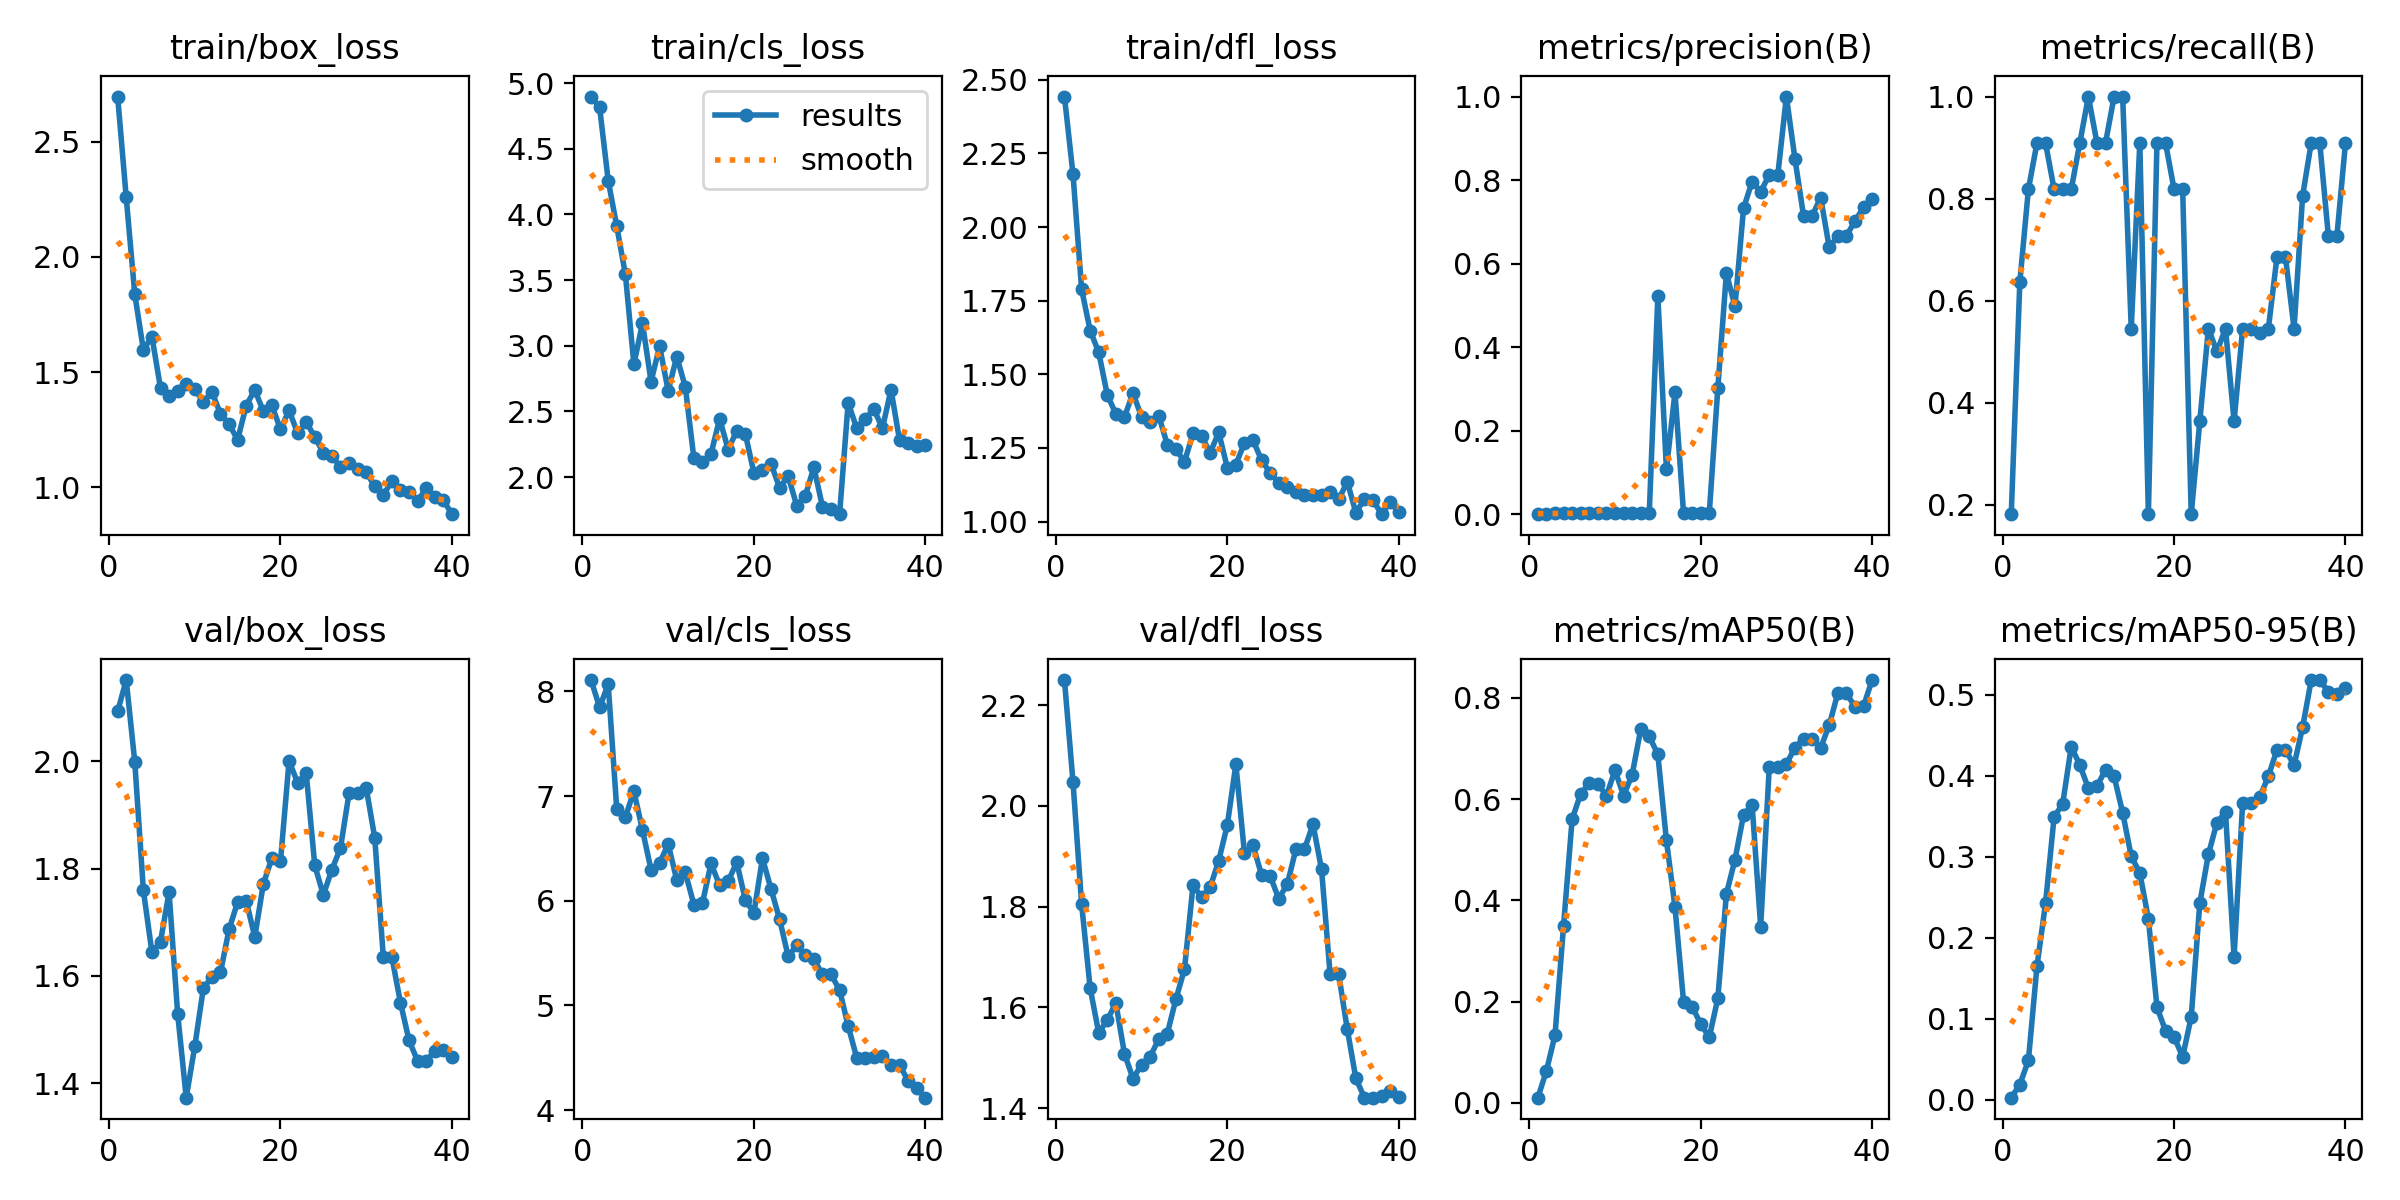

The table this chart was drawn from, first rows:
epoch, time, train/box_loss, train/cls_loss, train/dfl_loss, metrics/precision(B), metrics/recall(B), metrics/mAP50(B), metrics/mAP50-95(B), val/box_loss, val/cls_loss, val/dfl_loss, lr/pg0, lr/pg1, lr/pg2
1, 36.31, 2.697, 4.898, 2.443, 0.00051, 0.1818, 0.01027, 0.00233, 2.093, 8.108, 2.25, 4e-05, 4e-05, 4e-05
2, 63.23, 2.258, 4.815, 2.178, 0.00179, 0.6364, 0.0633, 0.01849, 2.152, 7.847, 2.046, 9.7525e-05, 9.7525e-05, 9.7525e-05
3, 89.11, 1.838, 4.258, 1.789, 0.00231, 0.8182, 0.1336, 0.0483, 1.998, 8.069, 1.806, 0.0001521, 0.0001521, 0.0001521
4, 115.4, 1.597, 3.91, 1.649, 0.00256, 0.9091, 0.3502, 0.1645, 1.76, 6.873, 1.638, 0.0002037, 0.0002037, 0.0002037
5, 141.2, 1.654, 3.546, 1.575, 0.00256, 0.9091, 0.5604, 0.2426, 1.644, 6.797, 1.549, 0.0002523, 0.0002523, 0.0002523
6, 166.9, 1.43, 2.859, 1.43, 0.00231, 0.8182, 0.6108, 0.3491, 1.664, 7.045, 1.575, 0.0002979, 0.0002979, 0.0002979
7, 193.2, 1.395, 3.171, 1.366, 0.00231, 0.8182, 0.6314, 0.3651, 1.756, 6.675, 1.608, 0.0003406, 0.0003406, 0.0003406
8, 224.7, 1.419, 2.727, 1.355, 0.00231, 0.8182, 0.6304, 0.4361, 1.53, 6.296, 1.508, 0.0003803, 0.0003803, 0.0003803
9, 257.4, 1.447, 2.997, 1.436, 0.00256, 0.9091, 0.6065, 0.4133, 1.373, 6.361, 1.459, 0.000417, 0.000417, 0.000417
10, 289.5, 1.425, 2.657, 1.355, 0.00282, 1, 0.657, 0.3845, 1.469, 6.541, 1.487, 0.0004508, 0.0004508, 0.0004508
11, 321.4, 1.371, 2.918, 1.339, 0.00256, 0.9091, 0.6071, 0.3871, 1.577, 6.198, 1.502, 0.0004816, 0.0004816, 0.0004816
12, 352.5, 1.413, 2.686, 1.359, 0.00256, 0.9091, 0.648, 0.4075, 1.598, 6.27, 1.537, 0.0005094, 0.0005094, 0.0005094
13, 384.2, 1.319, 2.142, 1.262, 0.00288, 1, 0.7377, 0.3993, 1.607, 5.963, 1.548, 0.0005343, 0.0005343, 0.0005343
14, 415.2, 1.274, 2.115, 1.248, 0.00282, 1, 0.7243, 0.3544, 1.687, 5.979, 1.616, 0.0005562, 0.0005562, 0.0005562
15, 447, 1.206, 2.178, 1.202, 0.523, 0.5454, 0.6882, 0.3005, 1.738, 6.356, 1.675, 0.0005751, 0.0005751, 0.0005751
16, 478.8, 1.354, 2.444, 1.299, 0.1076, 0.9091, 0.5188, 0.2801, 1.74, 6.148, 1.842, 0.000591, 0.000591, 0.000591
17, 510.8, 1.423, 2.21, 1.291, 0.2926, 0.1818, 0.387, 0.2234, 1.673, 6.188, 1.819, 0.000604, 0.000604, 0.000604
18, 542.2, 1.329, 2.352, 1.234, 0.00256, 0.9091, 0.2, 0.1142, 1.772, 6.367, 1.838, 0.000614, 0.000614, 0.000614
19, 572.2, 1.355, 2.33, 1.303, 0.00256, 0.9091, 0.1902, 0.08496, 1.82, 6.008, 1.891, 0.000621, 0.000621, 0.000621
20, 601.8, 1.25, 2.033, 1.183, 0.00231, 0.8182, 0.1561, 0.07739, 1.814, 5.883, 1.962, 0.0006251, 0.0006251, 0.0006251
21, 632.9, 1.334, 2.054, 1.194, 0.00231, 0.8182, 0.1296, 0.05279, 2, 6.405, 2.082, 0.0006262, 0.0006262, 0.0006262
22, 663.3, 1.234, 2.102, 1.267, 0.3019, 0.1818, 0.2062, 0.1022, 1.96, 6.112, 1.907, 0.0006243, 0.0006243, 0.0006243
23, 695.1, 1.284, 1.919, 1.276, 0.5777, 0.3636, 0.4129, 0.2425, 1.978, 5.823, 1.922, 0.0006195, 0.0006195, 0.0006195
24, 725.7, 1.217, 2.008, 1.209, 0.4979, 0.5454, 0.4803, 0.3028, 1.806, 5.468, 1.863, 0.0006117, 0.0006117, 0.0006117
25, 756.5, 1.149, 1.782, 1.165, 0.7324, 0.5006, 0.5687, 0.3422, 1.751, 5.573, 1.861, 0.0006009, 0.0006009, 0.0006009
26, 784.7, 1.136, 1.859, 1.132, 0.7966, 0.5454, 0.5889, 0.355, 1.798, 5.484, 1.816, 0.0005871, 0.0005871, 0.0005871
27, 847.9, 1.087, 2.074, 1.118, 0.7722, 0.3636, 0.3481, 0.1761, 1.838, 5.44, 1.844, 0.0005704, 0.0005704, 0.0005704
28, 892.5, 1.103, 1.776, 1.1, 0.8125, 0.5454, 0.6627, 0.3664, 1.94, 5.297, 1.914, 0.0005507, 0.0005507, 0.0005507
29, 937.7, 1.078, 1.76, 1.092, 0.8125, 0.5454, 0.6627, 0.3664, 1.94, 5.297, 1.914, 0.000528, 0.000528, 0.000528
30, 976.2, 1.064, 1.718, 1.09, 1, 0.5375, 0.6694, 0.3737, 1.951, 5.147, 1.964, 0.0005024, 0.0005024, 0.0005024
31, 1010, 1.004, 2.567, 1.09, 0.8508, 0.5454, 0.7019, 0.3994, 1.857, 4.804, 1.874, 0.0004738, 0.0004738, 0.0004738
32, 1043, 0.966, 2.372, 1.101, 0.7145, 0.6848, 0.7194, 0.432, 1.635, 4.5, 1.666, 0.0004422, 0.0004422, 0.0004422
33, 1077, 1.027, 2.445, 1.075, 0.7145, 0.6848, 0.7194, 0.432, 1.635, 4.5, 1.666, 0.0004077, 0.0004077, 0.0004077
34, 1113, 0.9889, 2.517, 1.136, 0.758, 0.5454, 0.7012, 0.4131, 1.55, 4.511, 1.557, 0.0003665, 0.0003665, 0.0003665
35, 1148, 0.9799, 2.372, 1.031, 0.639, 0.8055, 0.7466, 0.4601, 1.48, 4.516, 1.459, 0.000317, 0.000317, 0.000317
36, 1182, 0.9402, 2.666, 1.076, 0.6665, 0.9091, 0.8092, 0.5183, 1.441, 4.432, 1.421, 0.0002675, 0.0002675, 0.0002675
37, 1216, 0.9948, 2.279, 1.074, 0.6665, 0.9091, 0.8092, 0.5183, 1.441, 4.432, 1.421, 0.000218, 0.000218, 0.000218
38, 1250, 0.9557, 2.26, 1.025, 0.7017, 0.7273, 0.7825, 0.5037, 1.46, 4.279, 1.424, 0.0001685, 0.0001685, 0.0001685
39, 1284, 0.9438, 2.236, 1.066, 0.7349, 0.7273, 0.7836, 0.5007, 1.463, 4.207, 1.434, 0.000119, 0.000119, 0.000119
40, 1318, 0.8825, 2.242, 1.031, 0.7552, 0.9091, 0.8353, 0.509, 1.448, 4.119, 1.422, 6.95e-05, 6.95e-05, 6.95e-05
